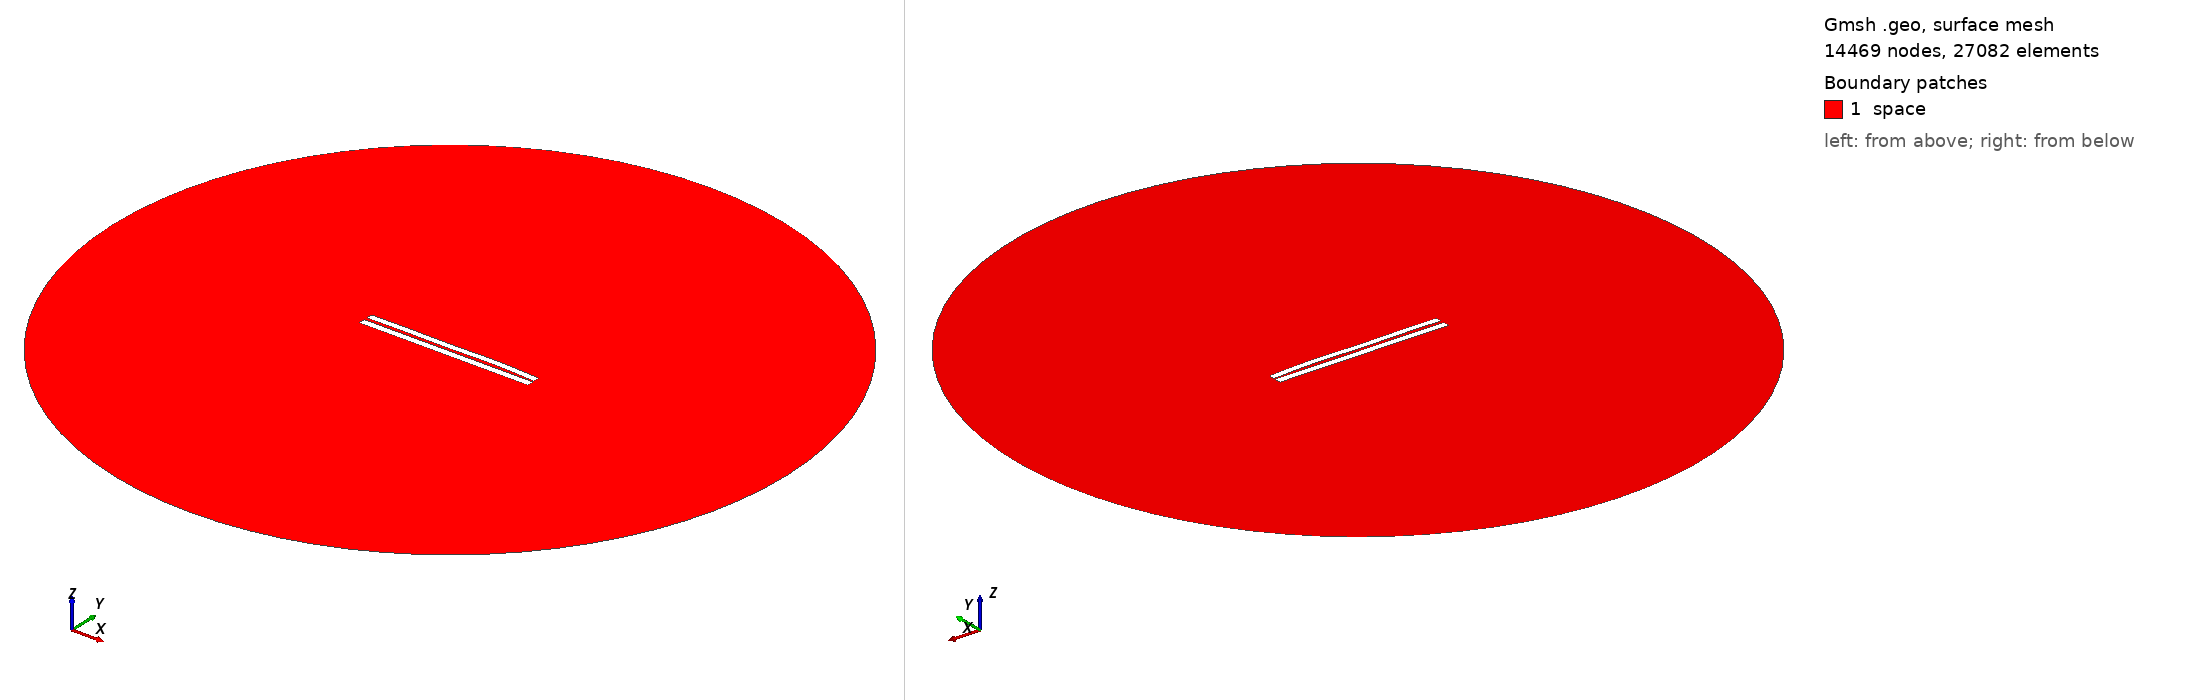

Gmsh geometry script, surface-meshed: 14469 nodes, 27082 surface elements. Boundary patches (legend numbers): 1 space. Left view from above one corner, right view from below the opposite corner. Legend entries are the model's physical surfaces. The drawing asked Gmsh for element sizes between 1% and 20% of the model's largest extent; the script's own settings can give other sizes.

=== 507.geo (drawn) ===
//---------------------------------------
// Geometry kernel
//---------------------------------------

SetFactory("OpenCASCADE");



//---------------------------------------
// Parameters of the geometry
//---------------------------------------

// Overetch of the upper plate
overetch = 0.125;

// Distance between the plates
distance = 1.75;

// Discretization over the x axis (for the deformation)
nx = 50; 

// Length of the plate
L = 100 - overetch; 

// Number of modes
n = 4; 

// 1st mode coefficient
coeff(1) = -0.15;
beta(1) = 0.596864 * 3.1415926535 / L;

// 2nd mode coefficient
coeff(2) = 0.15;
beta(2) = 1.49418 * 3.1415926535 / L;

// 3rd mode coefficient
coeff(3) = -0.15;
beta(3) = 2.50025 * 3.1415926535 / L;

// 4th mode coefficient
coeff(4) = 0.15;
beta(4) = 3.49999 * 3.1415926535 / L;



//---------------------------------------
// Upper plate (deformed rectangle)
//---------------------------------------

// Coordiantes of the upper plate
xmin = -50;
xmax = 50 - overetch;

// Height of the upper plate
yheight = 4 - 2 * overetch;

// Indexes of the points
UpperID[] = {};
LowerID[] = {};
LeftID[] = {};
RightID[] = {};

// Point index
p = 1;

// Horizontal edges
For i In {1:nx}
    x = xmin + (i-1)*(xmax - xmin)/(nx-1);

    y_bottom = distance / 2 + overetch;
    For j In {1:n}
        C = (Cosh(beta(j)*L) + Cos(beta(j)*L)) / (Sinh(beta(j)*L) + Sin(beta(j)*L));
        y_bottom  = y_bottom + coeff(j) * (Cosh(beta(j)*(x+50)) - Cos(beta(j)*(x+50)) - C * (Sinh(beta(j)*(x+50)) - Sin(beta(j)*(x+50))));
    EndFor

    y_top = y_bottom + yheight;

    Point(p) = {x, y_top, 0, 1.0};
    UpperID[i] = p;
    p = p + 1;

    Point(p) = {x, y_bottom, 0, 1.0};
    LowerID[i] = p;
    p = p + 1;
EndFor

// Create point lists
UpperPts[] = {}; LowerPts[] = {};
For i In {1:nx}
  UpperPts[] += {UpperID[i]};
  LowerPts[] += {LowerID[i]};
EndFor

// Build splines
Spline(1) = {UpperPts[]};
Spline(2) = {LowerPts[]};
Line(3) = {LowerPts[nx-1], UpperPts[nx-1]};
Line(4) = {LowerPts[0], UpperPts[0]};

// Build the plane surface
Curve Loop(1) = {2, 3, -1, -4};
Plane Surface(1) = {1};



//---------------------------------------
// Lower plate (rectangle)
//---------------------------------------

// Vertices
Point(1001) = {-50, -1, 0, 1.0};
Point(1002) = { 50, -1, 0, 1.0};
Point(1003) = { 50,  -5, 0, 1.0};
Point(1004) = {-50,  -5, 0, 1.0};

// Edges
Line(5) = {1001, 1002};
Line(6) = {1002, 1003};
Line(7) = {1003, 1004};
Line(8) = {1004, 1001};

// Plane surface
Line Loop(2) = {5, 6, 7, 8};
Plane Surface(2) = {2}; 



//---------------------------------------
// Outer (fictious) boundary
//---------------------------------------

// Points
Point(1005) = {0, 0, 0};       // Center
Point(1006) = {200, 0, 0};     // Start point
Point(1007) = {0, 200, 0};     // 90 degrees
Point(1008) = {-200, 0, 0};    // 180 degrees
Point(1009) = {0, -200, 0};    // 270 degrees

// Circle arcs (each needs start, center, end)
Circle(9) = {1006, 1005, 1007};
Circle(10) = {1007, 1005, 1008};
Circle(11) = {1008, 1005, 1009};
Circle(12) = {1009, 1005, 1006};

// Plane surface for the entire domain
Curve Loop(3) = {9, 10, 11, 12};
Surface(3) = {3};

// Subtract the plates from the whole domain to obtain the actual domain where we want to solve the equations
BooleanDifference{ Surface{3}; Delete; }{ Surface{1}; Surface{2}; Delete; }




//---------------------------------------
// Transfinite Lines/Curves
//---------------------------------------

// Set the number of points on the boundaries
r = 12;
d = 0.15;

// Plates
Transfinite Curve {1} = 50*r/4 Using Progression 1;
Transfinite Line {2} = 50*r Using Progression 1;
Transfinite Curve {3, 4} = 2*r Using Progression 1+d;
Transfinite Line {5} = 50*r Using Progression 1;
Transfinite Line {7} = 50*r/4 Using Progression 1;
Transfinite Line {6} = 2*r Using Progression 1+d;
Transfinite Line {8} = 2*r Using Progression 1-d;

// Outer boundary
Transfinite Line {9, 10, 11, 12} = 20 Using Progression 1;



//---------------------------------------
// Physical groups
//---------------------------------------                

// Physical curves (boundaries)
Physical Line("force_segment", 10) = {2};
Physical Line("upper_plate", 11) = {1, 3, 4};
Physical Line("lower_plate", 12) = {5, 6, 7, 8};
Physical Line("boundary", 20) = {9, 10, 11, 12};

// Physical Surfaces
Physical Surface("space", 30) = {3};



//---------------------------------------
// 6. Generate the Mesh
//---------------------------------------

// 2D mesh generation
Mesh 2;
